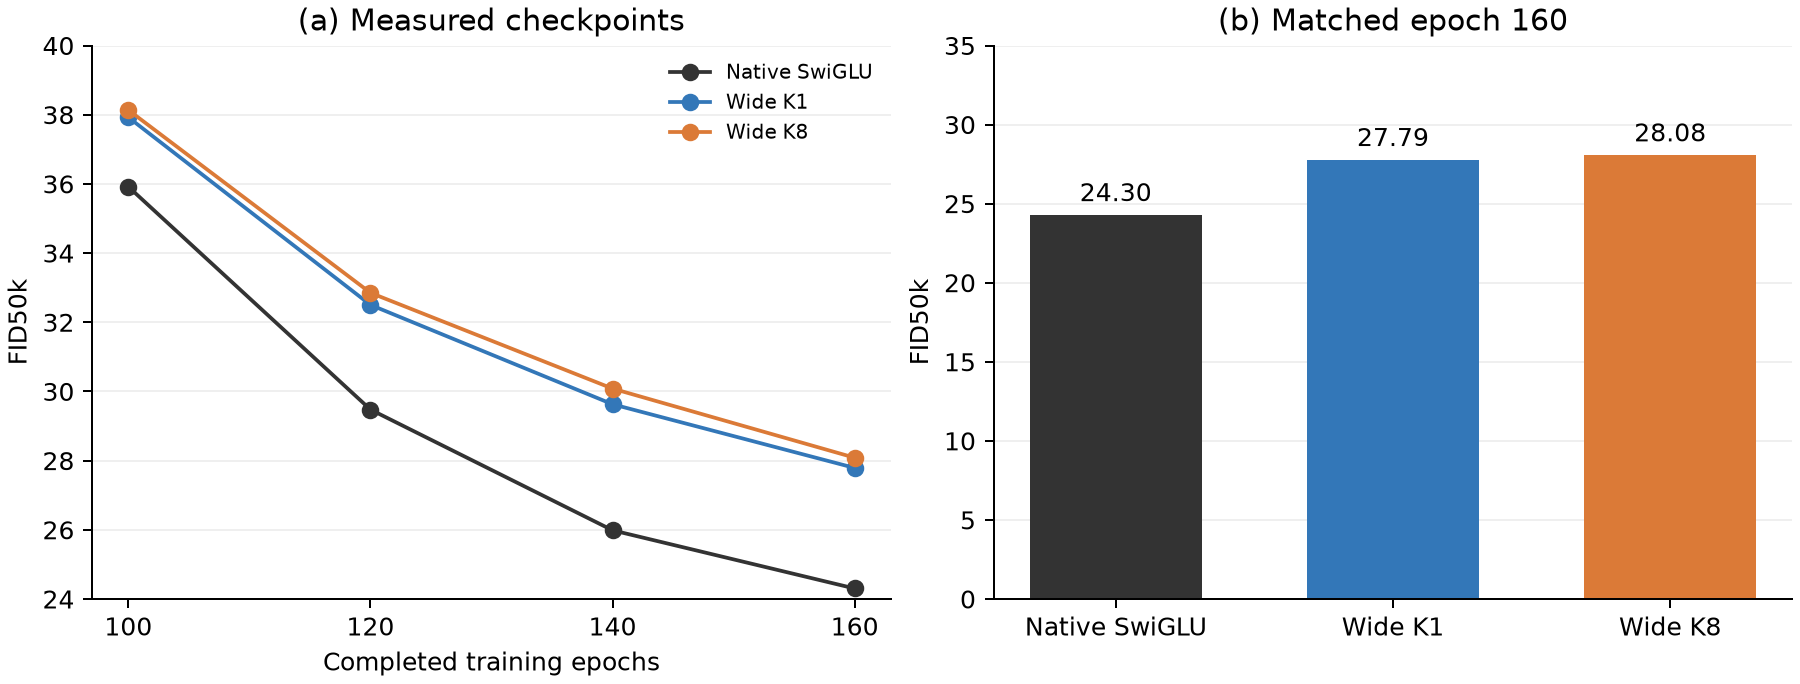

Source data for this figure (header and first rows):
epoch, baseline, K1, K8
100, 35.92, 37.92, 38.14
120, 29.48, 32.5, 32.85
140, 25.99, 29.63, 30.08
160, 24.3, 27.79, 28.08
